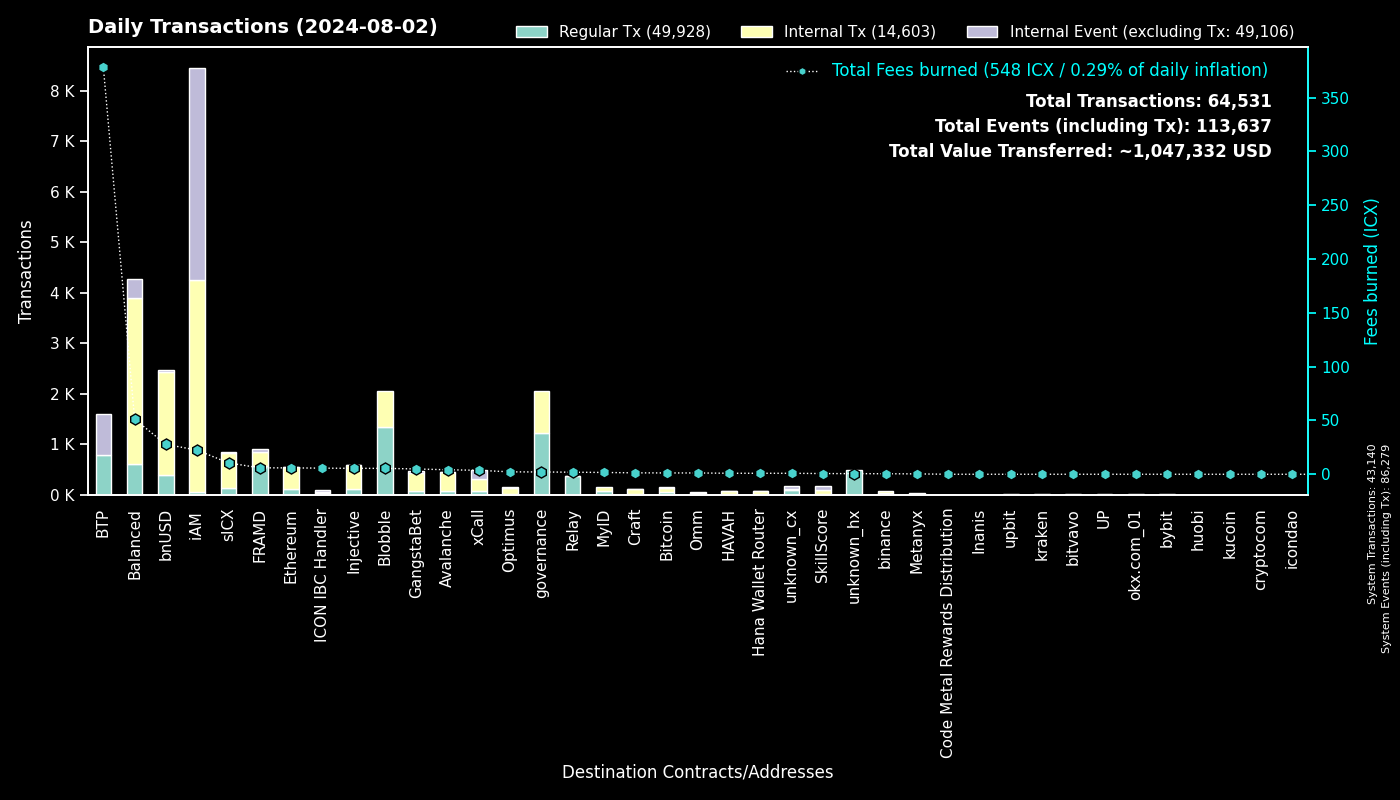

The file beside this chart, header and first rows:
to, Regular Tx, Fees burned, to_def, Internal Tx, Internal Event (excluding Tx), group
0, 43138, 0.0, System, 2, 43139, System
cx00000000000000000000000000000000000000…, 1222, 2.143, governance, 839, 0, governance
cxee7a00755a757e3c519a0616456030e33dc9d4…, 790, 378.2, BTP_2, 0, 800, BTP
cxf14dea1cff7ceb29a46e6d04533a08f84441e4…, 710, 2.934, Blobble Stake Token, 722, 0, Blobble
cxf2ca3b655a782f39227934d37ff3b77f9b1ebc…, 623, 2.547, Blobble, 0, 0, Blobble
cx2aa9b28a657e3121b75d3d4fe65e569398645d…, 568, 5.406, FRAMD Token, 220, 5, FRAMD
cx88fd7df7ddff82f7cc735c871dc519838cb235…, 396, 27.82, bnUSD, 2036, 37, bnUSD
cxca5faa5a71d986a2e84dd7e6f5ff791d29901e…, 366, 1.833, Relay_4, 0, 0, Relay
cxa0af3165c08318e988cb30993b3048335b94af…, 215, 8.141, balanced_dex, 606, 115, Balanced
cx21e94c08c03daee80c25d8ee3ea22a20786ec2…, 181, 27.97, balanced_router, 1962, 27, Balanced
cx2609b924e33ef00b648a409245c7ea394c4678…, 135, 10.57, sICX, 683, 20, sICX
cx4297f4b63262507623b6ad575d0d8dd2db980e…, 119, 5.521, Injective, 472, 2, Injective
cx288d13e1b63563459a2ac6179f237711f6851c…, 108, 5.944, Ethereum, 434, 10, Ethereum
cx66d4d90f5f113eba575bf793570135f9b10cec…, 80, 5.965, balanced_loans, 194, 157, Balanced
cx66a031cc3bd305c76371fb586e93801b948254…, 79, 4.184, Avalanche, 364, 4, Avalanche
cxa07f426062a1384bdd762afa6a87d123fbc81c…, 72, 3.686, xCall, 230, 190, xCall
cx5a0af85407c69945eb318d4ac18e9e84218416…, 53, 3.034, GangWar Simulation, 154, 40, GangstaBet
cxba62bb61baf8dd8b6a04633fe33806547785a0…, 46, 1.433, MyID_3, 45, 0, MyID
cx14002628a4599380f391f708843044bc93dce2…, 46, 22.4, iAM Div, 4197, 4200, iAM
cx07b184a37f03c6ab681fcbd0b45aec6dc3eafb…, 43, 1.23, Bitcoin, 87, 22, Bitcoin
cx622bbab73698f37dbef53955fd3decffeb0b0c…, 34, 5.685, ICON IBC Handler, 9, 48, ICON IBC Handler
cxd82fb5d3effecd8c9071a4bba3856ad7222c4b…, 33, 2.132, Balanced Savings, 100, 0, Balanced
cx694e8c9f1a05c8c3719f30d46b97697960e428…, 26, 0.2448, MyID_2, 26, 0, MyID
cx59d899fce52cadd1feb5128ff5e6672f03943e…, 24, 0.149, unknown_cx, 0, 8, unknown_cx
cx44250a12074799e26fdeee75648ae47e2cc842…, 22, 0.3839, balanced_governance, 0, 0, Balanced
cx917f88460d4ebec1fd656d4dbe51131a37d168…, 22, 0.1316, unknown_cx, 0, 13, unknown_cx
hxb568381d35d3e7a6383200e8a0d30310af20b9…, 22, 0.0275, binance_hot, 0, 0, binance
cxdada6921d08fbf37c6f228816852e58b219cc5…, 21, 0.1325, unknown_cx, 0, 3, unknown_cx
cx91a5817cf6e7adbcbcee9e8815c63f83d9a98a…, 21, 0.1481, unknown_cx, 0, 18, unknown_cx
cxf61cd5a45dc9f91c15aa65831a30a90d59a096…, 19, 1.664, balanced_baln, 104, 12, Balanced
cx10d59e8103ab44635190bd4139dbfd682fa2d0…, 17, 0.9559, balanced_rewards, 34, 18, Balanced
cxabea09a8c5f3efa54d0a0370b14715e6f22705…, 15, 0.5828, Balanced Asset Manager, 69, 30, Balanced
cx2d552c485ec8bcaa75aac02424e2aca6ffdb2f…, 14, 0.4762, Binance Coin, 42, 0, binance
cx203d9cd2a669be67177e997b8948ce2c35caff…, 12, 2.388, balanced_dividends, 156, 4, Balanced
cx28497aef34ec44ad2be9249daddfbe34b54f30…, 11, 0.1846, Balanced Bribe, 11, 0, Balanced
cxe2da9f10bc6e2754347bde2ef73379bd398fd9…, 10, 0.944, HAVAH, 59, 2, HAVAH
cx28b2ec885b50c8a93da752f2d0467a67127a70…, 9, 0.8161, CROWN, 87, 4, GangstaBet
cx2dc662031f3d62bcdba4f63e9bf827767c8475…, 7, 0.663, SkillScore, 85, 85, SkillScore
cxaa99a164586883eed0322d62a31946dfa9491f…, 7, 0.4174, optimus_rewards, 15, 2, Optimus
cx2e6d0fc0eca04965d06038c8406093337f085f…, 6, 0.6104, Craft, 53, 2, Craft
hx2f1377f549e31534bcc7d02a1ba23c1a5d289f…, 6, 0.0075, unknown_hx, 0, 0, unknown_hx
hxea39f95802ce3e1b3a36f83328fb1d053f215d…, 6, 0.0075, unknown_hx, 0, 0, unknown_hx
hx133323c2e990994816b548a9e7eb080a5eac80…, 5, 0.00625, unknown_hx, 0, 0, unknown_hx
cxc7d2b2ea91af80d4535dbbee0318399d3aedb6…, 5, 0.9247, Hana Wallet Router, 65, 4, Hana Wallet Router
cxd17316e24ee40f2ef8ed6f3a497311db1b3520…, 5, 0.08793, GangstaVerse LootBox, 26, 0, GangstaBet
hx97347e18238192e5066466a0a8865f1892c6be…, 5, 0.00625, upbit_hot_01, 0, 0, upbit
cx334db6519871cb2bfd154cec0905ced4ea142d…, 5, 0.01591, unknown_cx, 0, 0, unknown_cx
hx3e99155042f80946cc2867d64beb2404ff796c…, 5, 0.00625, unknown_hx, 0, 0, unknown_hx
hx4846c4d1e83751f3810fc6b8dabf699cfec5de…, 5, 0.00625, unknown_hx, 0, 0, unknown_hx
hx8acbfbf57dfc49f5fa9b1df2fc55fd9216b3e7…, 4, 0.005, unknown_hx, 0, 0, unknown_hx
hx1bd2f190fe9c768befb1e7ddd4e60968d0d139…, 4, 0.005, unknown_hx, 0, 0, unknown_hx
cxe0252e6c1fe4040412811d83d13979e335287e…, 4, 0.3529, balanced_boosted_baln, 13, 6, Balanced
hx73fd195001bfcc4c0d2a75cc805f5eca390c62…, 4, 0.005, unknown_hx, 0, 0, unknown_hx
hx68646780e14ee9097085f7280ab137c3633b4b…, 4, 0.005, kraken_hot, 0, 0, kraken
hxa390d24fdcba68515b492ffc553192802706a1…, 4, 0.005, bitvavo_hot, 0, 0, bitvavo
cx6139a27c15f1653471ffba0b4b88dc15de7e32…, 4, 0.9734, gangstabet_token, 71, 6, GangstaBet
cxe5c2c460364acc5f8c1d5ca925930043d8d9c9…, 4, 0.02612, GangstaBet Crown, 8, 0, GangstaBet
cx7ecb16e4c143b95e01d05933c17cb986cfe618…, 4, 0.6831, CraftRewards, 27, 0, Craft
cx841f29ec6ce98b527d49a275e87d427627f1af…, 4, 0.7917, OMM Delegation, 8, 0, Omm
hxb611b26f8ef4c8d515de4d23f62316eb1ad842…, 3, 0.00375, unknown_hx, 0, 0, unknown_hx
... 447 more rows
